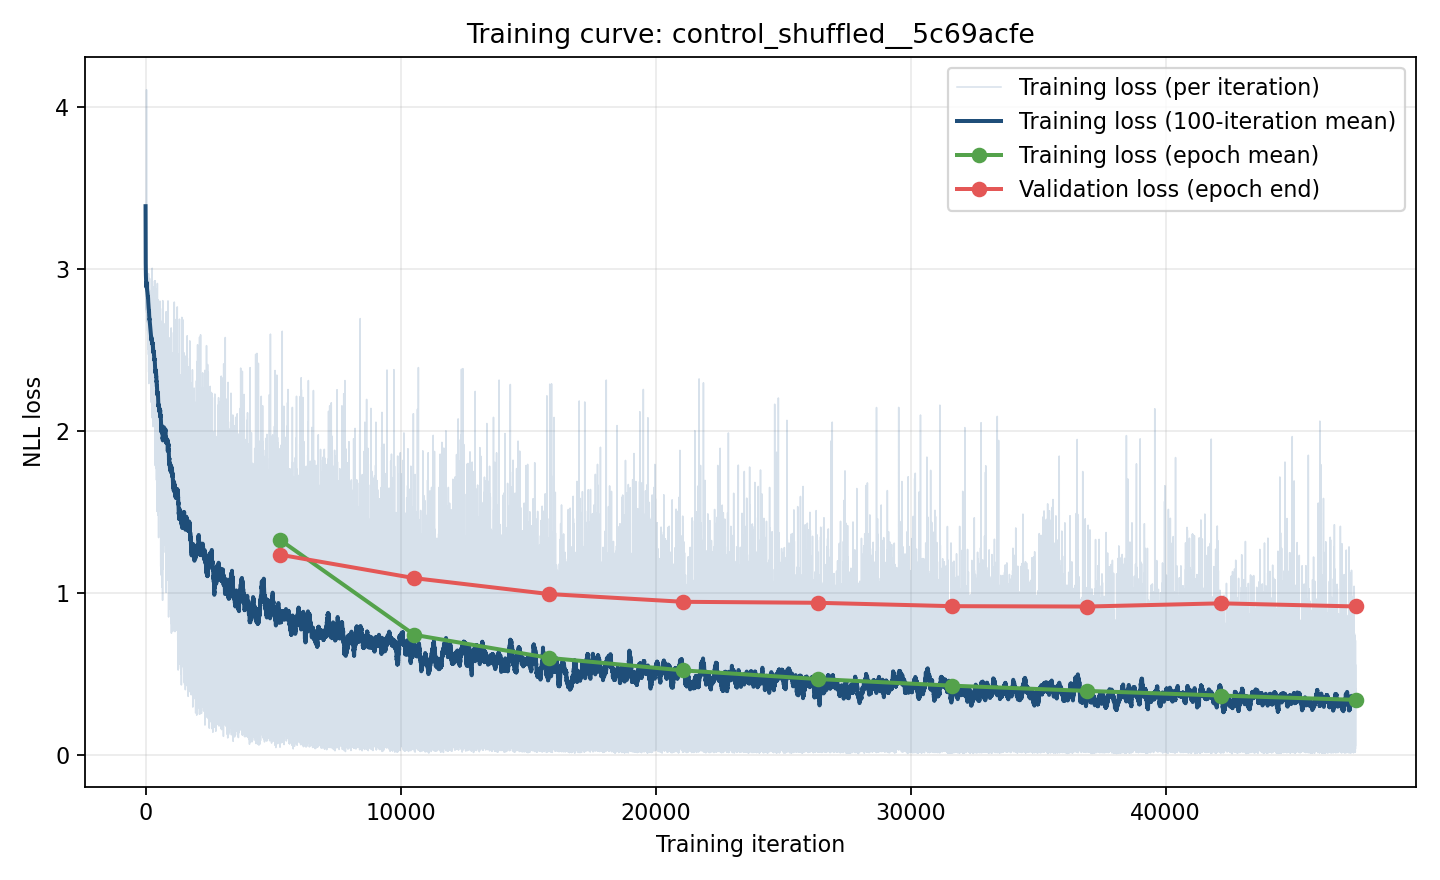

Source data for this figure (header and first rows):
iteration, epoch, phase, loss, record_id, chain_type
1, 0, train, 3.387, pdb_00007vyt_B_C, light
2, 0, train, 3.136, pdb_00008gag_S1_S2, heavy
3, 0, train, 3.089, pdb_00008jxx_E1_E2, light
4, 0, train, 3.054, pdb_00008cii_A_B, heavy
5, 0, train, 2.922, pdb_00007zmk_E_F, light
6, 0, train, 2.899, pdb_00008iec_N1_N2, light
7, 0, train, 2.964, pdb_00008rmy_B_C, heavy
8, 0, train, 2.823, pdb_00009jid_S1_S2, heavy
9, 0, train, 2.81, pdb_00002qr0_X_W, light
10, 0, train, 2.937, pdb_00009f91_A_B, heavy
11, 0, train, 2.907, pdb_00001r3k_B_A, heavy
12, 0, train, 2.85, pdb_00008g59_S1_S2, light
13, 0, train, 2.827, pdb_00008i9l_H1_H2, heavy
14, 0, train, 2.915, pdb_00002dqg_H_L, light
15, 0, train, 2.886, pdb_00004g3y_H_L, light
16, 0, train, 2.779, pdb_00008xqn_S1_S2, heavy
17, 0, train, 2.941, pdb_00009nz3_D_C, heavy
18, 0, train, 2.868, pdb_00008yn9_E1_E2, light
19, 0, train, 2.845, pdb_00002x7l_J_K, heavy
20, 0, train, 2.967, pdb_00006x3x_J_I, heavy
21, 0, train, 2.831, pdb_00003a6b_H_L, light
22, 0, train, 2.791, pdb_00007uvs_A_B, heavy
23, 0, train, 2.905, pdb_00006k5i_E_F, heavy
24, 0, train, 2.85, pdb_00003v4p_M_N, light
25, 0, train, 2.824, pdb_00009lbs_H_L, heavy
26, 0, train, 2.861, pdb_00008cz5_H_L, light
27, 0, train, 2.82, pdb_00007xeg_C_D, light
28, 0, train, 2.834, pdb_00003eo1_K_J, heavy
29, 0, train, 2.779, pdb_00004nik_B1_B2, light
30, 0, train, 2.877, pdb_00007ej0_H1_H2, light
31, 0, train, 2.825, pdb_00008jkf_M_N, heavy
32, 0, train, 2.763, pdb_00007x66_H_L, light
33, 0, train, 2.82, pdb_00007vih_E1_E2, heavy
34, 0, train, 2.863, pdb_00004tnw_Y_g, heavy
35, 0, train, 2.908, pdb_00007m7w_A_B, heavy
36, 0, train, 2.81, pdb_00008zpt_E1_E2, light
37, 0, train, 2.78, pdb_00007kfw_F_G, heavy
38, 0, train, 2.746, pdb_00009cpv_C_D, light
39, 0, train, 4.106, pdb_00009mqa_H_L, heavy
40, 0, train, 2.816, pdb_00009e21_H_L, heavy
41, 0, train, 2.96, pdb_00009vca_H_L, heavy
42, 0, train, 2.731, pdb_00008jlq_S1_S2, heavy
43, 0, train, 2.874, pdb_00004ffw_H_L, light
44, 0, train, 2.805, pdb_00007vif_E1_E2, light
45, 0, train, 2.812, pdb_00006flc_H_L, heavy
46, 0, train, 2.776, pdb_00007uvq_C_B, light
47, 0, train, 2.821, pdb_00008y0y_D1_D4, light
48, 0, train, 2.776, pdb_00009f90_A_B, light
49, 0, train, 2.768, pdb_00006vmk_H_G, light
50, 0, train, 2.732, pdb_00008xxv_E1_E2, heavy
51, 0, train, 2.774, pdb_00008cwv_H_L, heavy
52, 0, train, 2.822, pdb_00007mzn_H_L, heavy
53, 0, train, 2.753, pdb_00007y66_S1_S2, light
54, 0, train, 2.815, pdb_00001otu_C_D, light
55, 0, train, 2.856, pdb_00002r29_H_L, light
56, 0, train, 2.789, pdb_00006xpz_B_C, light
57, 0, train, 2.674, pdb_00007kfv_H_L, heavy
58, 0, train, 2.767, pdb_00008yn6_E1_E2, light
59, 0, train, 2.727, pdb_00009k3f_S1_S2, heavy
60, 0, train, 2.794, pdb_00009p1m_F_E, heavy
... 47,406 more rows
